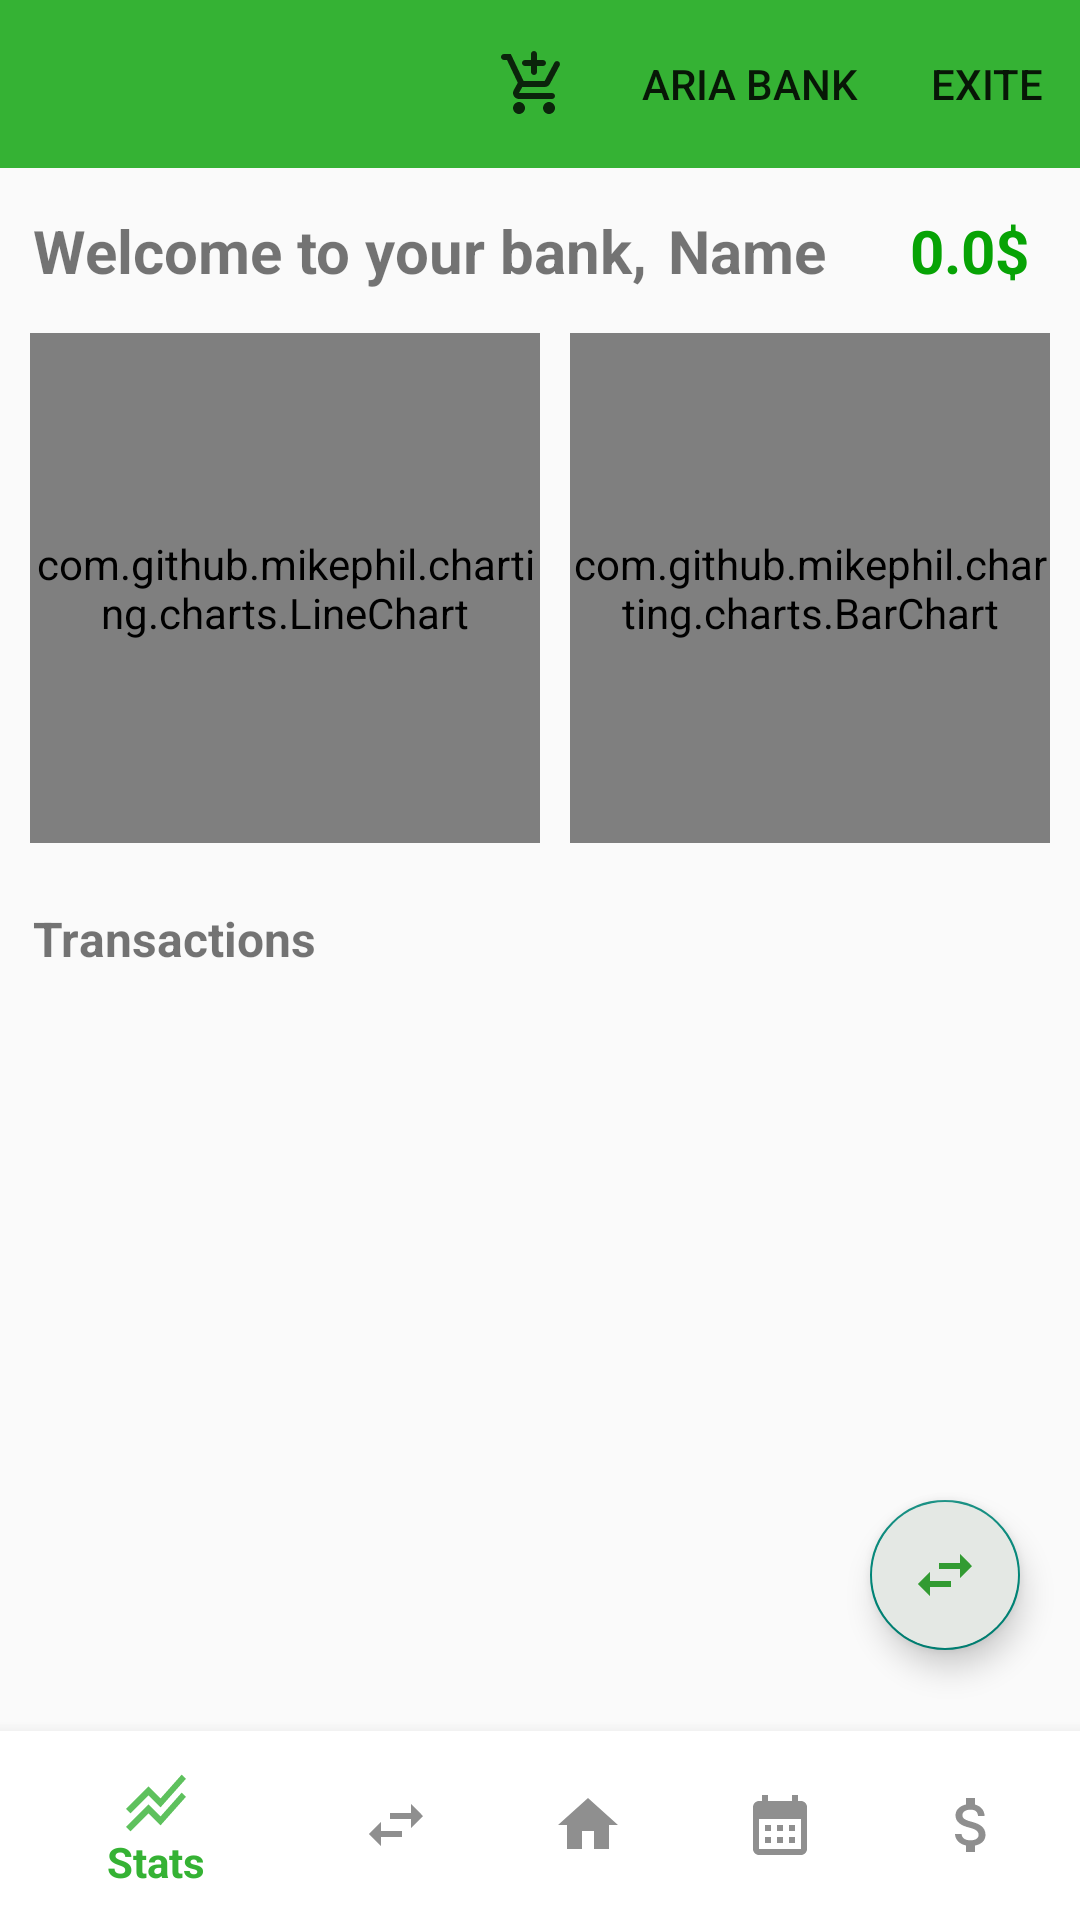

Android layout source for this screen:
<!-- AndroidManifest.xml: activity theme Theme.AppCompat.Light.NoActionBar -->
<!-- res/layout/activity_main.xml -->
<?xml version="1.0" encoding="utf-8"?>
<RelativeLayout xmlns:android="http://schemas.android.com/apk/res/android"
    xmlns:app="http://schemas.android.com/apk/res-auto"
    xmlns:tools="http://schemas.android.com/tools"
    android:layout_width="match_parent"
    android:layout_height="match_parent"
    tools:context=".MainActivity">

    <androidx.appcompat.widget.Toolbar
        android:id="@+id/toolbar"
        android:layout_width="match_parent"
        android:layout_height="wrap_content"
        android:background="@color/American_Green"
        app:menu="@menu/main_activity_toolbar_menu" />

    <com.google.android.material.bottomnavigation.BottomNavigationView
        android:id="@+id/bottomNavView"
        android:layout_width="match_parent"
        android:layout_height="63dp"
        android:layout_alignParentBottom="true"
        android:background="@color/white"
        android:padding="4dp"
        app:itemIconTint="@color/bottomnavcolor"
        app:itemTextColor="@color/bottomnavcolor"
        app:menu="@menu/bottom_nav_menu" />

    <com.google.android.material.floatingactionbutton.FloatingActionButton
        android:id="@+id/fbTransaction"
        android:layout_width="150dp"
        android:layout_height="150dp"
        android:layout_alignParentEnd="true"
        android:layout_alignParentBottom="true"
        android:layout_marginEnd="20dp"
        android:layout_marginBottom="90dp"

        android:backgroundTint="#E4E8E4"
        android:src="@drawable/ic_transaction"
        app:fabCustomSize="50dp" />

    <RelativeLayout
        android:layout_width="match_parent"
        android:layout_height="match_parent"
        android:layout_below="@id/toolbar"
        android:layout_marginTop="10dp"
        android:layout_marginBottom="63dp">

        <androidx.core.widget.NestedScrollView
            android:layout_width="match_parent"
            android:layout_height="match_parent">

            <RelativeLayout
                android:layout_width="match_parent"
                android:layout_height="match_parent">

                <RelativeLayout
                    android:id="@+id/firstrellay"
                    android:layout_width="match_parent"
                    android:layout_height="wrap_content">

                    <TextView
                        android:id="@+id/txtwelcome"
                        android:layout_width="wrap_content"
                        android:layout_height="wrap_content"
                        android:layout_centerVertical="true"
                        android:layout_marginStart="11dp"
                        android:layout_marginTop="8dp"
                        android:text="Welcome to your bank,"
                        android:textSize="20sp"
                        android:textStyle="bold" />

                    <TextView
                        android:id="@+id/Name"
                        android:layout_width="wrap_content"
                        android:layout_height="wrap_content"
                        android:layout_centerVertical="true"
                        android:layout_marginStart="7dp"
                        android:layout_toEndOf="@id/txtwelcome"
                        android:text="Name"
                        android:textSize="20sp"
                        android:textStyle="bold" />


                    <TextView
                        android:id="@+id/txtAmount"
                        android:layout_width="wrap_content"
                        android:layout_height="wrap_content"
                        android:layout_alignParentEnd="true"
                        android:layout_centerVertical="true"
                        android:layout_marginEnd="17dp"
                        android:text="0.0$"
                        android:textColor="#07A305"
                        android:textSize="20sp"
                        android:textStyle="bold" />

                </RelativeLayout>

                <RelativeLayout
                    android:id="@+id/chartRelLayout"
                    android:layout_width="match_parent"
                    android:layout_height="wrap_content"
                    android:layout_below="@id/firstrellay"
                    android:layout_marginTop="10dp">

                    <com.github.mikephil.charting.charts.LineChart
                        android:id="@+id/dailySpentChart"
                        android:layout_width="170dp"
                        android:layout_height="170dp"
                        android:layout_marginStart="10dp" />

                    <com.github.mikephil.charting.charts.BarChart
                        android:id="@+id/profitChart"
                        android:layout_width="170dp"
                        android:layout_height="170dp"
                        android:layout_alignParentEnd="true"
                        android:layout_marginStart="10dp"
                        android:layout_marginEnd="10dp"
                        android:layout_toEndOf="@id/dailySpentChart" />


                </RelativeLayout>

                <RelativeLayout
                    android:id="@+id/transactionsrellay"
                    android:layout_width="match_parent"
                    android:layout_height="wrap_content"
                    android:layout_below="@+id/chartRelLayout"
                    android:layout_marginTop="10dp">


                    <TextView
                        android:id="@+id/txtTransaction"
                        android:layout_width="wrap_content"
                        android:layout_height="wrap_content"
                        android:layout_marginStart="11dp"
                        android:layout_marginTop="11dp"
                        android:text="Transactions"

                        android:textSize="16sp"
                        android:textStyle="bold" />

                    <androidx.recyclerview.widget.RecyclerView
                        android:id="@+id/transactionRecView"
                        android:layout_width="match_parent"
                        android:layout_height="wrap_content"
                        android:layout_below="@id/txtTransaction"
                        android:layout_marginStart="8dp"
                        android:layout_marginTop="10dp" />

                    <TextView
                        android:id="@+id/mainNoTransaction"
                        android:layout_width="wrap_content"
                        android:layout_height="wrap_content"
                        android:layout_below="@id/txtTransaction"
                        android:layout_centerHorizontal="true"
                        android:layout_marginTop="55dp"
                        android:text="No Transactions to Show :("
                        android:visibility="gone" />


                </RelativeLayout>


            </RelativeLayout>


        </androidx.core.widget.NestedScrollView>


    </RelativeLayout>


</RelativeLayout>
<!-- resources referenced by this layout -->
<resources>
  <color name="American_Green"> #35B234</color>
  <color name="white">#FFFFFFFF</color>
  <!-- drawable ic_transaction (drawable-anydpi) -->
  <vector xmlns:android="http://schemas.android.com/apk/res/android"
      android:width="24dp"
      android:height="24dp"
      android:viewportWidth="24"
      android:viewportHeight="24"
      android:tint="#048704"
      android:alpha="0.8">
    <path
        android:fillColor="@android:color/white"
        android:pathData="M6.99,11L3,15l3.99,4v-3H14v-2H6.99v-3zM21,9l-3.99,-4v3H10v2h7.01v3L21,9z"/>
  </vector>
</resources>
